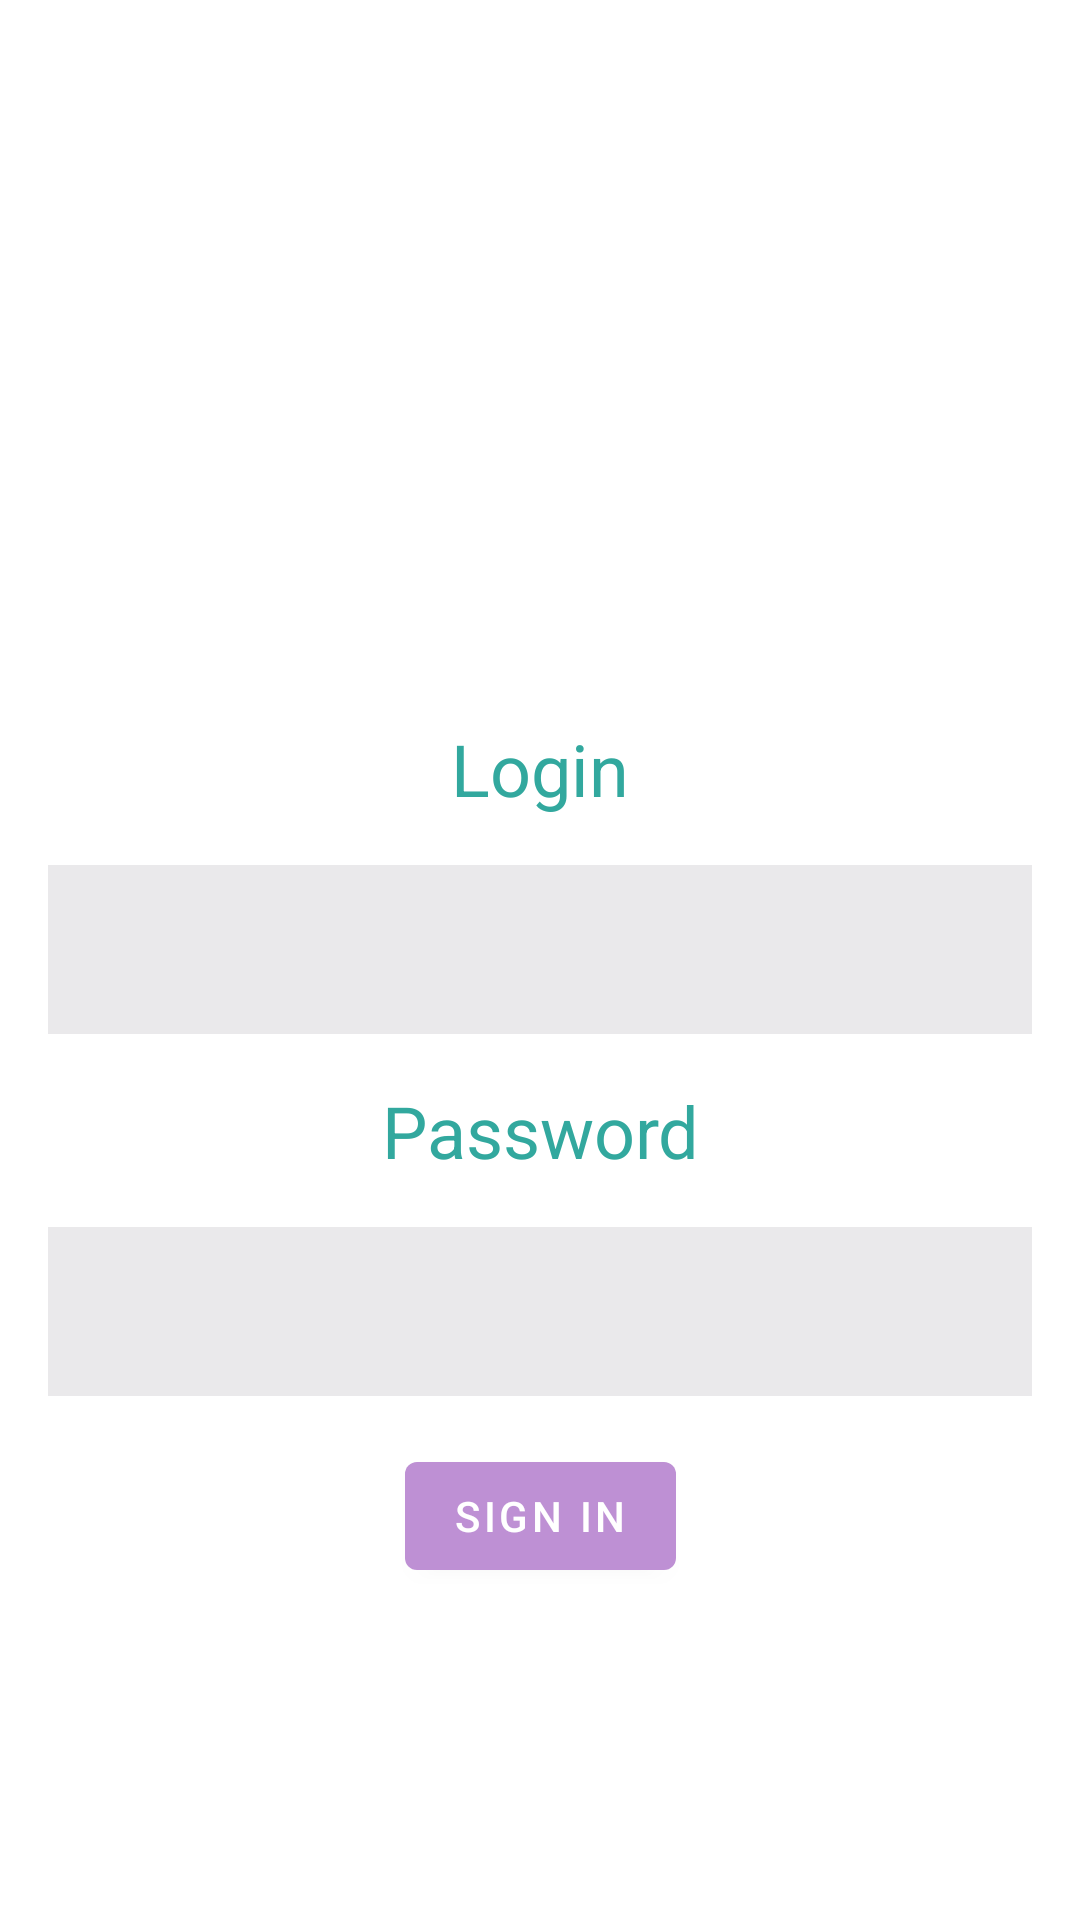

The Android layout XML behind this screen, and the referenced resources:
<!-- AndroidManifest.xml: application theme Theme.NMedia -->
<!-- res/layout/fragment_signin.xml -->
<?xml version="1.0" encoding="utf-8"?>
<androidx.constraintlayout.widget.ConstraintLayout
    xmlns:android="http://schemas.android.com/apk/res/android"
    xmlns:app="http://schemas.android.com/apk/res-auto"
    xmlns:tools="http://schemas.android.com/tools"
    android:layout_width="match_parent"
    android:layout_height="match_parent"
    android:id="@+id/nav_sign_in_fragment"
    >
    <ProgressBar
        android:id="@+id/progress"
        android:layout_width="wrap_content"
        android:layout_height="wrap_content"
        android:visibility="gone"
        app:layout_constraintBottom_toBottomOf="parent"
        app:layout_constraintEnd_toEndOf="parent"
        app:layout_constraintStart_toStartOf="parent"
        app:layout_constraintTop_toTopOf="parent"
        />
    <TextView
        android:id="@+id/tvEdit"
        android:labelFor="@+id/editLogin"
        android:layout_width="wrap_content"
        android:layout_height="wrap_content"
        app:layout_constraintTop_toTopOf="parent"
        app:layout_constraintStart_toStartOf="parent"
        app:layout_constraintEnd_toEndOf="parent"
        android:layout_marginTop="@dimen/top_margin_login"
        android:text="@string/login"
        android:textSize="@dimen/header_size"
        android:textColor="@color/blue"
        />
    <EditText
        android:id="@+id/editLogin"
        android:inputType="text"
        android:layout_width="match_parent"
        android:layout_height="wrap_content"
        android:layout_margin="@dimen/common_spacing"
        app:layout_constraintTop_toBottomOf="@id/tvEdit"
        app:layout_constraintStart_toStartOf="parent"
        app:layout_constraintEnd_toEndOf="parent"
        android:padding="@dimen/common_spacing"
        tools:text="@tools:sample/lorem[1]"
        android:background="@color/light_pink"
        />
    <TextView
        android:id="@+id/tvLoginError"
        android:layout_width="wrap_content"
        android:layout_height="wrap_content"
        app:layout_constraintTop_toBottomOf="@id/editLogin"
        app:layout_constraintStart_toStartOf="parent"
        app:layout_constraintEnd_toEndOf="parent"
        android:text="@string/login_not_empty"
        android:textColor="@color/red"
        android:visibility="gone"
        />
    <TextView
        android:id="@+id/tvPassword"
        android:labelFor="@+id/editPassword"
        android:layout_width="wrap_content"
        android:layout_height="wrap_content"
        app:layout_constraintTop_toBottomOf="@id/tvLoginError"
        app:layout_constraintStart_toStartOf="parent"
        app:layout_constraintEnd_toEndOf="parent"
        android:layout_margin="@dimen/common_spacing"
        android:text="@string/password"
        android:textSize="@dimen/header_size"
        android:textColor="@color/blue"
        />
    <EditText
        android:id="@+id/editPassword"
        android:inputType="textPassword"
        android:layout_width="match_parent"
        android:layout_height="wrap_content"
        android:layout_margin="@dimen/common_spacing"
        android:padding="@dimen/common_spacing"
        app:layout_constraintTop_toBottomOf="@id/tvPassword"
        app:layout_constraintStart_toStartOf="parent"
        app:layout_constraintEnd_toEndOf="parent"
        tools:text="@tools:sample/lorem[3]"
        android:background="@color/light_pink"
        />
    <TextView
        android:id="@+id/tvPasswordError"
        android:layout_width="wrap_content"
        android:layout_height="wrap_content"
        app:layout_constraintTop_toBottomOf="@id/editPassword"
        app:layout_constraintStart_toStartOf="parent"
        app:layout_constraintEnd_toEndOf="parent"
        android:text="@string/password_not_empty"
        android:textColor="@color/red"
        android:visibility="gone"
        />
    <com.google.android.material.button.MaterialButton
        android:id="@+id/doLogin"
        android:layout_width="wrap_content"
        android:layout_height="wrap_content"
        android:text="@string/sign_in"
        app:layout_constraintTop_toBottomOf="@id/editPassword"
        app:layout_constraintStart_toStartOf="parent"
        app:layout_constraintEnd_toEndOf="parent"
        android:layout_margin="@dimen/common_spacing"
        />

</androidx.constraintlayout.widget.ConstraintLayout>
<!-- resources referenced by this layout -->
<resources>
  <color name="blue">#32A89E</color>
  <color name="light_pink">#EAE9EB</color>
  <color name="red">#b30000</color>
  <dimen name="common_spacing">16dp</dimen>
  <dimen name="header_size">24sp</dimen>
  <dimen name="top_margin_login">240dp</dimen>
  <string name="login">Login</string>
  <string name="login_not_empty">Login can not be empty</string>
  <string name="password">Password</string>
  <string name="password_not_empty">Password can not be empty</string>
  <string name="sign_in">Sign in</string>
  <style name="Theme.NMedia" parent="Base.Theme.NMedia" />
  <style name="Base.Theme.NMedia" parent="Theme.MaterialComponents.DayNight.DarkActionBar">
          
           <item name="colorPrimary">@color/my_light_primary</item>
      </style>
  <color name="my_light_primary">#BE90D4</color>
</resources>
